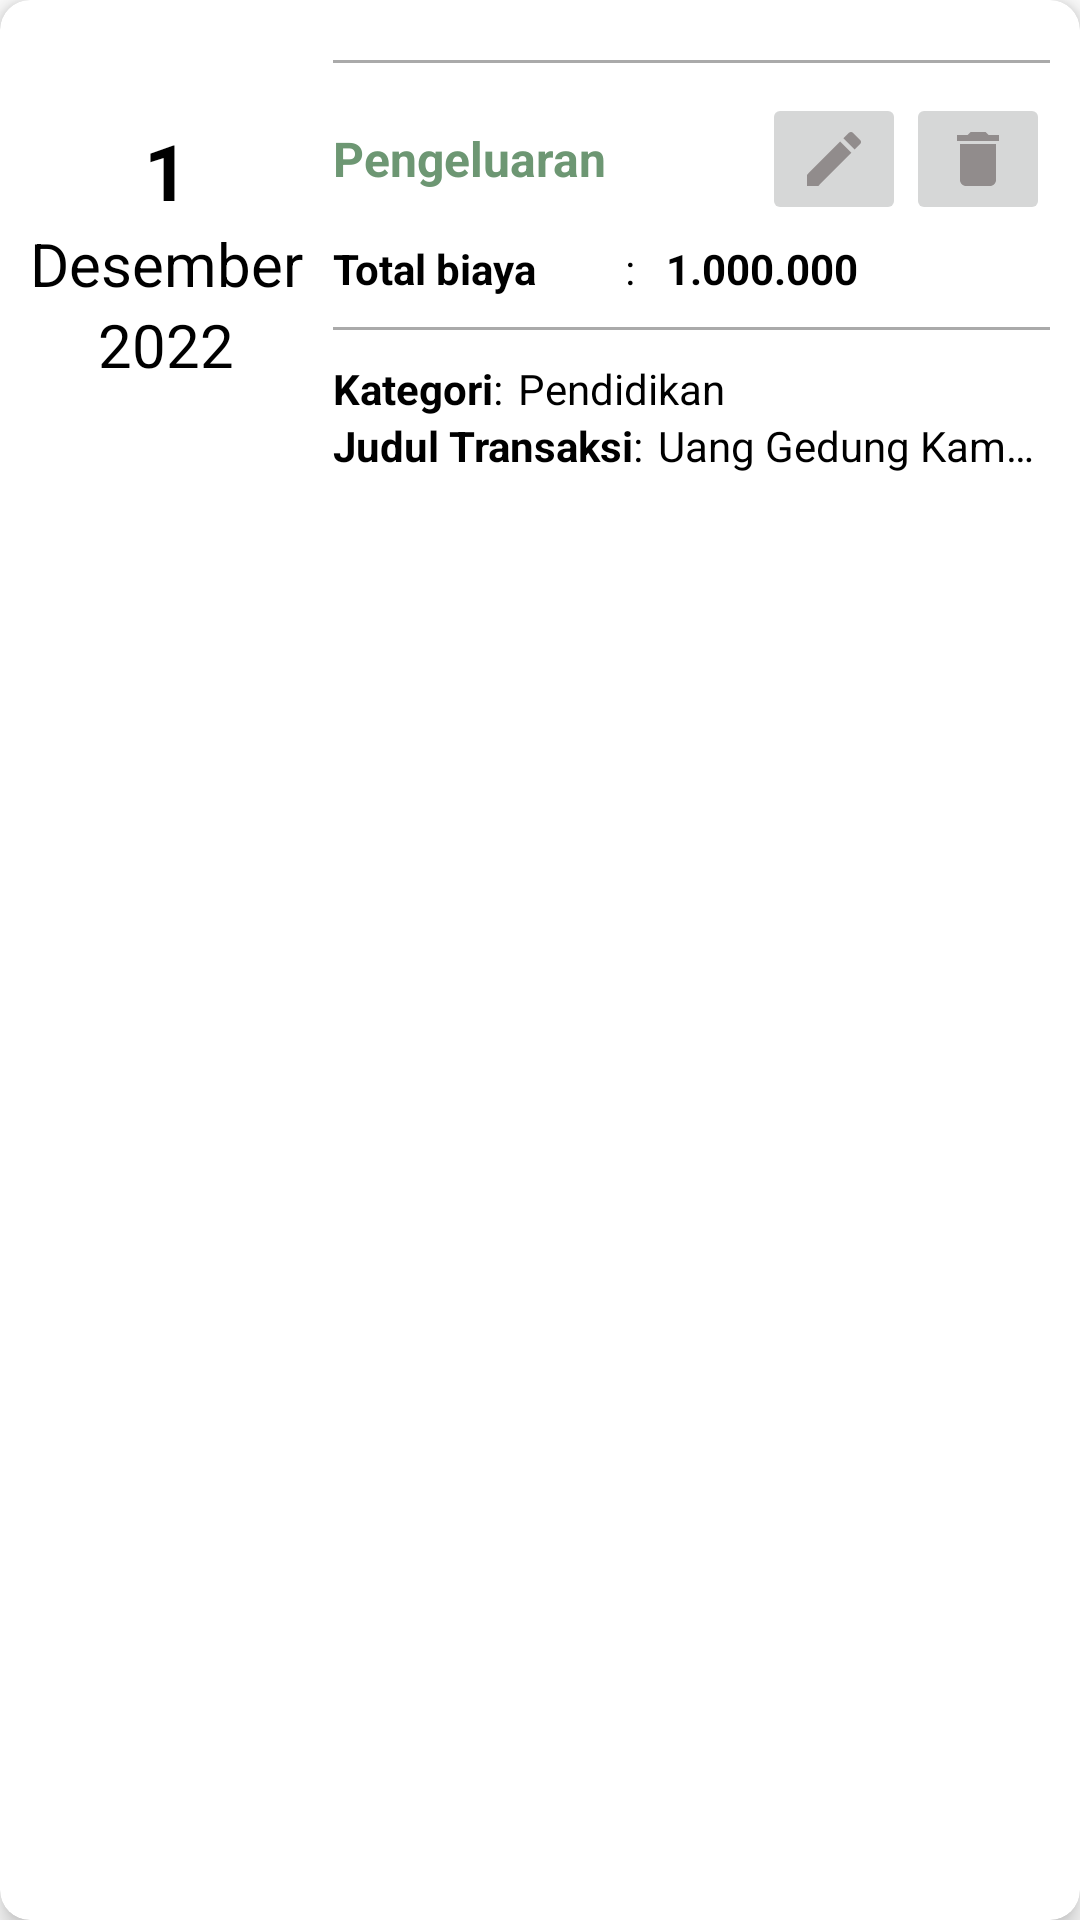

Produce the Android XML layout that renders to this screen, including the resource entries it uses.
<!-- AndroidManifest.xml: application theme Theme.Budgetin -->
<!-- res/layout/transaction_list_item.xml -->
<?xml version="1.0" encoding="utf-8"?>
<androidx.cardview.widget.CardView xmlns:android="http://schemas.android.com/apk/res/android"
    xmlns:app="http://schemas.android.com/apk/res-auto"
    xmlns:tools="http://schemas.android.com/tools"
    android:layout_width="match_parent"
    android:layout_height="wrap_content"
    android:layout_margin="10dp"
    app:cardBackgroundColor="@color/white"
    app:cardCornerRadius="10dp"
    app:cardElevation="5dp">

    <RelativeLayout
        android:layout_width="match_parent"
        android:layout_height="wrap_content"
        android:layout_marginTop="10dp"
        android:layout_marginEnd="10dp"
        android:layout_marginBottom="10dp">

        <LinearLayout
            android:id="@+id/linearData"
            android:layout_width="wrap_content"
            android:layout_height="wrap_content"
            android:layout_alignParentStart="true"
            android:layout_centerInParent="true"
            android:layout_marginStart="10dp"
            android:layout_marginTop="10dp"
            android:layout_marginEnd="10dp"
            android:layout_marginBottom="10dp"
            android:orientation="vertical">

            <TextView
                android:id="@+id/tvDate"
                android:layout_width="match_parent"
                android:layout_height="wrap_content"
                android:gravity="center"
                android:text="@string/_1"
                android:textColor="@color/black"
                android:textSize="26sp"
                android:textStyle="bold" />

            <TextView
                android:id="@+id/tvMonth"
                android:layout_width="match_parent"
                android:layout_height="match_parent"
                android:gravity="center"
                android:text="@string/bulan"
                android:textColor="@color/black"
                android:textSize="20sp" />

            <TextView
                android:id="@+id/tvYear"
                android:layout_width="match_parent"
                android:layout_height="wrap_content"
                android:gravity="center"
                android:text="@string/_2022"
                android:textColor="@color/black"
                android:textSize="20sp" />

        </LinearLayout>

        <LinearLayout
            android:layout_width="match_parent"
            android:layout_height="wrap_content"
            android:layout_centerInParent="true"
            android:layout_toEndOf="@id/linearData"
            android:orientation="vertical">

            <LinearLayout
                android:layout_width="match_parent"
                android:layout_height="1dp"
                android:layout_marginTop="10dp"
                android:layout_marginBottom="10dp"
                android:background="@android:color/darker_gray" />

            <LinearLayout
                android:layout_width="match_parent"
                android:layout_height="wrap_content"
                android:orientation="horizontal"
                android:gravity="center">
                <TextView
                    android:id="@+id/tvType"
                    android:layout_width="wrap_content"
                    android:layout_height="wrap_content"
                    android:text="@string/pengeluaran"
                    android:textColor="@color/green"
                    android:textSize="16sp"
                    android:textStyle="bold" />

                <View
                    android:layout_width="0dp"
                    android:layout_height="0dp"
                    android:layout_weight="1" />











                <ImageButton
                    android:id="@+id/editBtn"
                    android:layout_width="wrap_content"
                    android:layout_height="wrap_content"
                    app:srcCompat="@drawable/ic_baseline_edit_24"
                    tools:ignore="ContentDescription" />

                <ImageButton
                    android:id="@+id/hapusBtn"
                    android:layout_width="wrap_content"
                    android:layout_height="wrap_content"
                    app:srcCompat="@drawable/ic_baseline_delete_24"
                    tools:ignore="ContentDescription" />
            </LinearLayout>

            <LinearLayout
                android:layout_width="match_parent"
                android:layout_height="wrap_content"
                android:layout_marginTop="5dp"
                android:orientation="horizontal">

                <TextView
                    android:layout_width="wrap_content"
                    android:layout_height="wrap_content"
                    android:layout_weight="2.8"
                    android:text="@string/total_biaya"
                    android:textColor="@color/black"
                    android:textSize="14sp"
                    android:textStyle="bold" />

                <TextView
                    android:layout_width="wrap_content"
                    android:layout_height="wrap_content"
                    android:layout_weight="1"
                    android:text="@string/titik_dua"
                    android:textColor="@color/black"
                    android:textSize="14sp" />

                <TextView
                    android:id="@+id/tvAmount"
                    android:layout_width="wrap_content"
                    android:layout_height="wrap_content"
                    android:layout_weight="6"
                    android:ellipsize="end"
                    android:singleLine="true"
                    android:text="@string/_1_000_000"
                    android:textColor="@color/black"
                    android:textSize="14sp"
                    android:textStyle="bold" />

            </LinearLayout>

            <View
                android:layout_width="match_parent"
                android:layout_height="1dp"
                android:layout_marginTop="10dp"
                android:layout_marginBottom="10dp"
                android:background="@android:color/darker_gray" />

            <LinearLayout
                android:layout_width="match_parent"
                android:layout_height="wrap_content"
                android:orientation="horizontal">

                <TextView
                    android:layout_width="wrap_content"
                    android:layout_height="match_parent"
                    android:text="@string/kategori"
                    android:textColor="@color/black"
                    android:textSize="14sp"
                    android:textStyle="bold" />

                <TextView
                    android:layout_width="wrap_content"
                    android:layout_height="wrap_content"
                    android:text="@string/titik_dua"
                    android:textColor="@color/black"
                    android:textSize="14sp" />

                <TextView
                    android:id="@+id/tvCategory"
                    android:layout_width="wrap_content"
                    android:layout_height="wrap_content"
                    android:layout_marginStart="5dp"
                    android:singleLine="true"
                    android:text="@string/pendidikan"
                    android:textColor="@color/black"
                    android:textSize="14sp" />

            </LinearLayout>

            <LinearLayout
                android:layout_width="match_parent"
                android:layout_height="wrap_content"
                android:orientation="horizontal">

                <TextView
                    android:layout_width="wrap_content"
                    android:layout_height="wrap_content"
                    android:text="@string/judul_transaksi"
                    android:textColor="@color/black"
                    android:textSize="14sp"
                    android:textStyle="bold" />

                <TextView
                    android:layout_width="wrap_content"
                    android:layout_height="wrap_content"
                    android:text="@string/titik_dua"
                    android:textColor="@color/black"
                    android:textSize="14sp" />

                <TextView
                    android:id="@+id/tvTransactionTitle"
                    android:layout_width="wrap_content"
                    android:layout_height="wrap_content"
                    android:layout_marginStart="5dp"
                    android:singleLine="true"
                    android:text="@string/uang_gedung_kampus"
                    android:textColor="@color/black"
                    android:lineSpacingExtra="10sp"
                    android:textSize="14sp" />

            </LinearLayout>

        </LinearLayout>

    </RelativeLayout>

</androidx.cardview.widget.CardView>
<!-- resources referenced by this layout -->
<resources>
  <color name="black">#FF000000</color>
  <color name="green">#6D9773</color>
  <color name="white">#FFFFFFFF</color>
  <!-- drawable ic_baseline_delete_24 (drawable) -->
  <vector android:height="24dp" android:tint="#918C8C"
      android:viewportHeight="24" android:viewportWidth="24"
      android:width="24dp" xmlns:android="http://schemas.android.com/apk/res/android">
      <path android:fillColor="#918C8C" android:pathData="M6,19c0,1.1 0.9,2 2,2h8c1.1,0 2,-0.9 2,-2V7H6v12zM19,4h-3.5l-1,-1h-5l-1,1H5v2h14V4z"/>
  </vector>
  <!-- drawable ic_baseline_edit_24 (drawable) -->
  <vector android:height="24dp" android:tint="#918C8C"
      android:viewportHeight="24" android:viewportWidth="24"
      android:width="24dp" xmlns:android="http://schemas.android.com/apk/res/android">
      <path android:fillColor="#918C8C" android:pathData="M3,17.25V21h3.75L17.81,9.94l-3.75,-3.75L3,17.25zM20.71,7.04c0.39,-0.39 0.39,-1.02 0,-1.41l-2.34,-2.34c-0.39,-0.39 -1.02,-0.39 -1.41,0l-1.83,1.83 3.75,3.75 1.83,-1.83z"/>
  </vector>
  <string name="_1">1</string>
  <string name="_1_000_000">1.000.000</string>
  <string name="_2022">2022</string>
  <string name="bulan">Desember</string>
  <string name="judul_transaksi">Judul Transaksi</string>
  <string name="kategori">Kategori</string>
  <string name="pendidikan">Pendidikan</string>
  <string name="pengeluaran">Pengeluaran</string>
  <string name="titik_dua">:</string>
  <string name="total_biaya">Total biaya</string>
  <string name="uang_gedung_kampus">Uang Gedung Kampus</string>
  <style name="Theme.Budgetin" parent="Theme.MaterialComponents.DayNight.DarkActionBar">
          
          <item name="colorPrimary">@color/green</item>
          <item name="colorPrimaryVariant">@color/green_200</item>
          <item name="colorOnPrimary">@color/white</item>
          
          <item name="colorSecondary">@color/yellow</item>
          <item name="colorSecondaryVariant">@color/yellow</item>
          <item name="colorOnSecondary">@color/black</item>
          
          <item name="android:statusBarColor" tools:targetApi="l">?attr/colorPrimaryVariant</item>
          
      </style>
  <color name="green_200">#6D9773</color>
  <color name="yellow">#FFBA00</color>
</resources>
